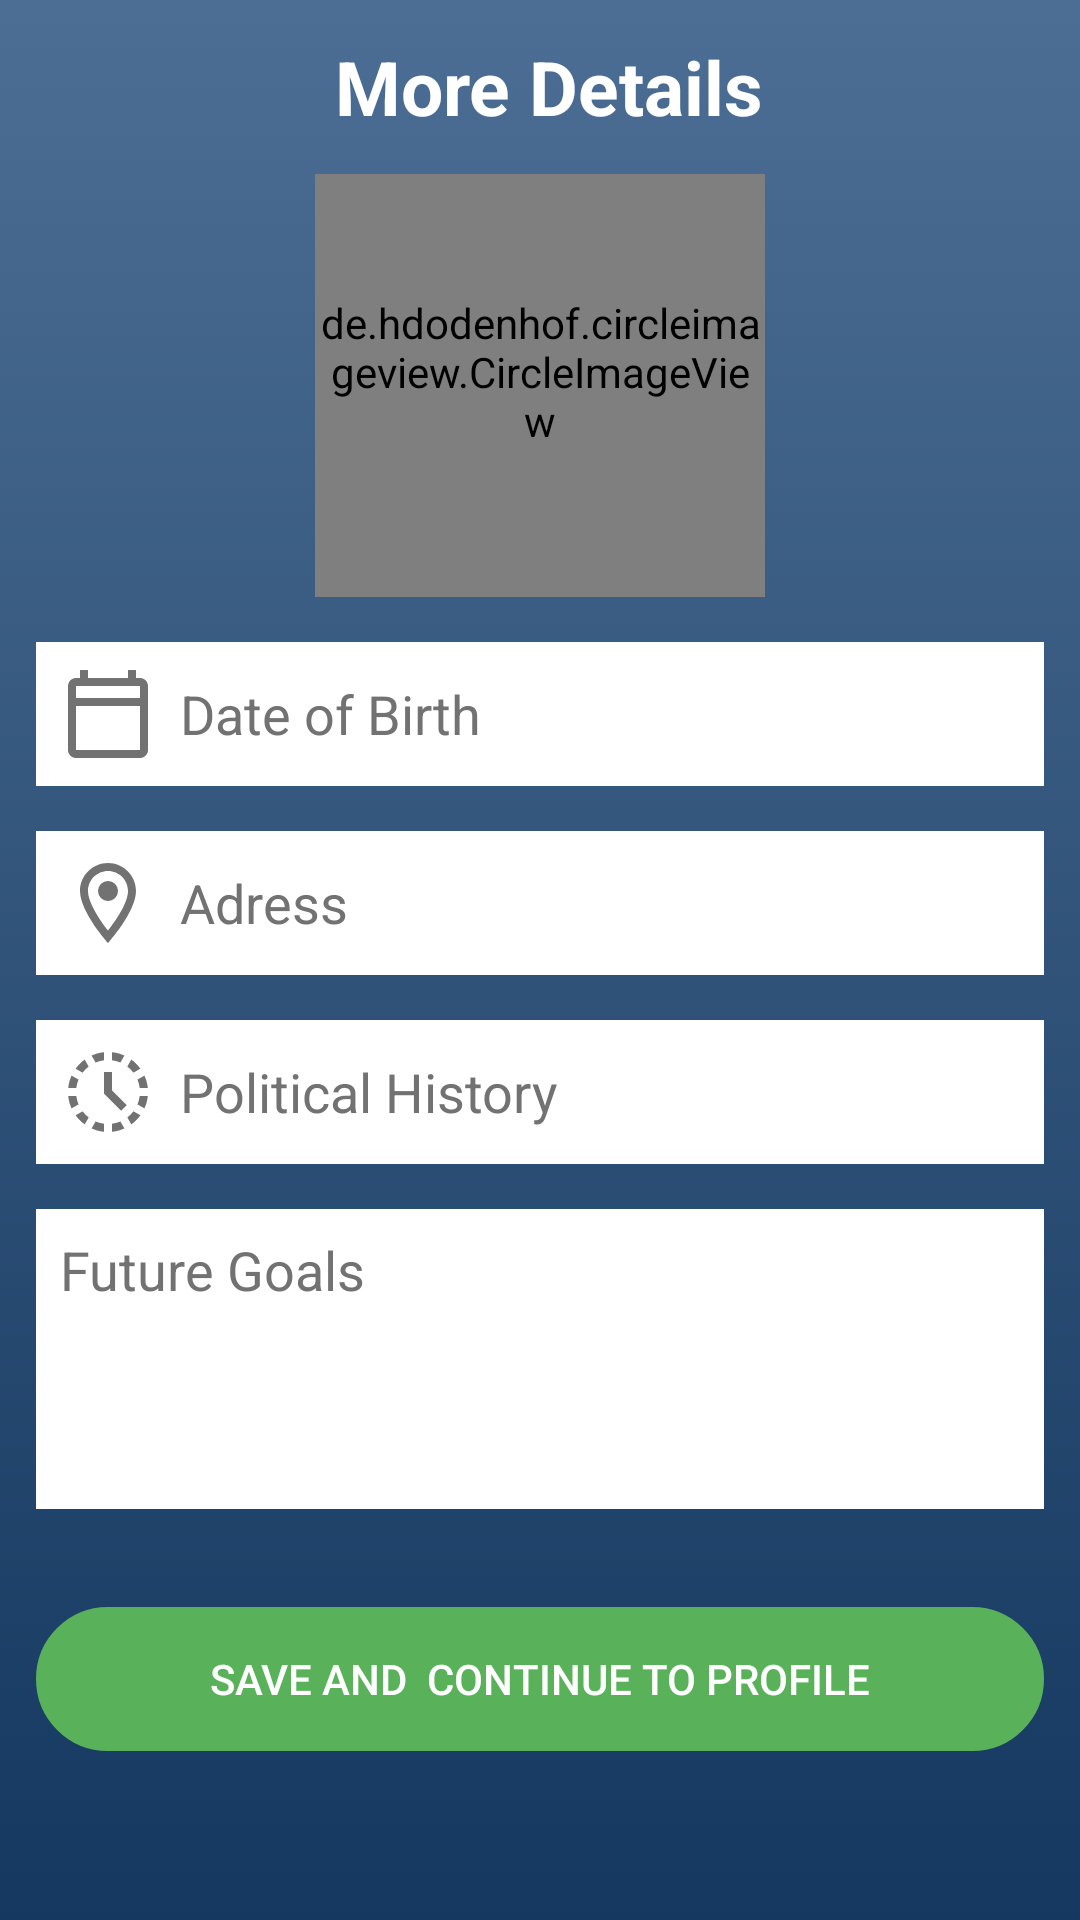

The Android layout XML behind this screen, and the referenced resources:
<!-- AndroidManifest.xml: application theme Theme.EDemoc -->
<!-- res/layout/activity_get_more_details_candidate.xml -->
<?xml version="1.0" encoding="utf-8"?>
<androidx.appcompat.widget.LinearLayoutCompat xmlns:android="http://schemas.android.com/apk/res/android"
    xmlns:app="http://schemas.android.com/apk/res-auto"
    xmlns:tools="http://schemas.android.com/tools"
    android:layout_width="match_parent"
    android:layout_height="match_parent"
    android:orientation="vertical"
    android:background="@drawable/main_background"
    tools:context=".Activities.Get_More_Details_Candidate">

    <androidx.appcompat.widget.LinearLayoutCompat
        android:layout_width="match_parent"
        android:layout_height="0dp"
        android:layout_weight="0.13">

        <ImageView
            android:layout_width="wrap_content"
            android:layout_height="wrap_content"
            android:src="@drawable/ic_back"
            android:layout_weight="0.1"
            android:onClick="goBack"
            android:layout_gravity="center_vertical"/>

        <TextView
            android:layout_width="wrap_content"
            android:layout_height="wrap_content"
            android:text="More Details"
            android:textColor="@color/white"
            android:textStyle="bold"
            android:gravity="center"
            android:paddingRight="12dp"
            android:layout_gravity="center_vertical"
            android:layout_weight="1"
            android:textSize="25sp"/>

    </androidx.appcompat.widget.LinearLayoutCompat>
    <androidx.appcompat.widget.LinearLayoutCompat
        android:layout_width="match_parent"
        android:layout_height="0dp"
        android:layout_marginHorizontal="12dp"
        android:layout_weight="1"
        android:gravity="center"
        android:orientation="vertical">

        <de.hdodenhof.circleimageview.CircleImageView
            android:id="@+id/select_image"
            android:layout_width="150dp"
            android:layout_height="150dp"
            android:src="@drawable/sample"
            app:civ_border_width="3dp"
            app:civ_border_color="@color/black"
            android:layout_gravity="center_horizontal"/>

        <EditText
            android:id="@+id/age"
            android:layout_width="match_parent"
            android:layout_height="wrap_content"
            android:background="@color/white"
            android:hint="Date of Birth"
            android:focusable="false"
            android:layout_marginTop="15dp"
            android:textColorHint="@color/hint_color"
            android:textColor="@color/black"
            android:drawableLeft="@drawable/ic_calender"
            android:padding="8dp"
            android:drawablePadding="8dp"/>

        <EditText
            android:id="@+id/adress"
            android:layout_width="match_parent"
            android:layout_height="wrap_content"
            android:background="@color/white"
            android:hint="Adress"
            android:layout_marginTop="15dp"
            android:textColorHint="@color/hint_color"
            android:textColor="@color/black"
            android:drawableLeft="@drawable/ic_adress"
            android:padding="8dp"
            android:drawablePadding="8dp"/>

        <EditText
            android:id="@+id/political_history"
            android:layout_width="match_parent"
            android:layout_height="wrap_content"
            android:background="@color/white"
            android:hint="Political History"
            android:layout_marginTop="15dp"
            android:textColorHint="@color/hint_color"
            android:textColor="@color/black"
            android:drawableLeft="@drawable/ic_history"
            android:padding="8dp"
            android:drawablePadding="8dp"/>

        <EditText
            android:id="@+id/future_goals"
            android:layout_width="match_parent"
            android:layout_height="100dp"
            android:background="@color/white"
            android:layout_marginTop="15dp"
            android:hint="Future Goals"
            android:gravity="start"
            android:padding="8dp"
            android:textColor="@color/black"
            android:textColorHint="@color/hint_color"/>

        <Spinner
            android:id="@+id/spinner1"
            android:layout_width="match_parent"
            android:layout_height="wrap_content"
            android:layout_marginTop="12dp"
            android:background="@android:drawable/btn_dropdown"
            android:spinnerMode="dropdown"/>



    </androidx.appcompat.widget.LinearLayoutCompat>
    <androidx.appcompat.widget.LinearLayoutCompat
        android:layout_width="match_parent"
        android:layout_height="0dp"
        android:layout_weight="0.3">

        <androidx.appcompat.widget.AppCompatButton
            android:layout_width="match_parent"
            android:layout_height="wrap_content"
            android:layout_marginTop="30dp"
            android:background="@drawable/button_background"
            android:backgroundTint="#59B259"
            android:text="Save and  continue to profile"
            android:textColor="@color/white"
            android:layout_marginHorizontal="12dp"
            android:onClick="move_to_profile"
            />

    </androidx.appcompat.widget.LinearLayoutCompat>

</androidx.appcompat.widget.LinearLayoutCompat>
<!-- resources referenced by this layout -->
<resources>
  <color name="black">#FF000000</color>
  <color name="hint_color">#727272</color>
  <color name="white">#FFFFFFFF</color>
  <!-- drawable button_background (drawable-v24) -->
  <?xml version="1.0" encoding="UTF-8"?>
  <shape xmlns:android="http://schemas.android.com/apk/res/android">
      <stroke
          android:width="3dp"
          android:color="#B1BCBE" />
      <corners android:radius="50dp" />
  </shape>
  <!-- drawable ic_adress (drawable) -->
  <vector android:height="32dp" android:tint="#727272"
      android:viewportHeight="24" android:viewportWidth="24"
      android:width="32dp" xmlns:android="http://schemas.android.com/apk/res/android">
      <path android:fillColor="@android:color/white" android:pathData="M12,2C8.13,2 5,5.13 5,9c0,5.25 7,13 7,13s7,-7.75 7,-13c0,-3.87 -3.13,-7 -7,-7zM7,9c0,-2.76 2.24,-5 5,-5s5,2.24 5,5c0,2.88 -2.88,7.19 -5,9.88C9.92,16.21 7,11.85 7,9z"/>
      <path android:fillColor="@android:color/white" android:pathData="M12,9m-2.5,0a2.5,2.5 0,1 1,5 0a2.5,2.5 0,1 1,-5 0"/>
  </vector>
  <!-- drawable ic_calender (drawable) -->
  <vector android:height="32dp" android:tint="#727272"
      android:viewportHeight="24" android:viewportWidth="24"
      android:width="32dp" xmlns:android="http://schemas.android.com/apk/res/android">
      <path android:fillColor="@android:color/white" android:pathData="M20,3h-1L19,1h-2v2L7,3L7,1L5,1v2L4,3c-1.1,0 -2,0.9 -2,2v16c0,1.1 0.9,2 2,2h16c1.1,0 2,-0.9 2,-2L22,5c0,-1.1 -0.9,-2 -2,-2zM20,21L4,21L4,10h16v11zM20,8L4,8L4,5h16v3z"/>
  </vector>
  <!-- drawable main_background (drawable) -->
  <?xml version="1.0" encoding="utf-8"?>
  <selector xmlns:android="http://schemas.android.com/apk/res/android">
      <item>
          <shape>
              <gradient
                  android:angle="90"
                  android:startColor="@color/main_color_dark"
                  android:endColor="@color/main_color_light"
                  android:type="linear" />
          </shape>
      </item>
  </selector>
  <style name="Theme.EDemoc" parent="Theme.MaterialComponents.DayNight.DarkActionBar">
          
          <item name="colorPrimary">@color/purple_500</item>
          <item name="colorPrimaryVariant">@color/purple_700</item>
          <item name="colorOnPrimary">@color/white</item>
          
          <item name="colorSecondary">@color/teal_200</item>
          <item name="colorSecondaryVariant">@color/teal_700</item>
          <item name="colorOnSecondary">@color/black</item>
          
          <item name="android:statusBarColor" tools:targetApi="l">?attr/colorPrimaryVariant</item>
          
      </style>
  <color name="main_color_dark">#153860</color>
  <color name="main_color_light">#4C6E94</color>
  <color name="purple_500">#FF6200EE</color>
  <color name="purple_700">#FF3700B3</color>
  <color name="teal_200">#FF03DAC5</color>
  <color name="teal_700">#FF018786</color>
</resources>
